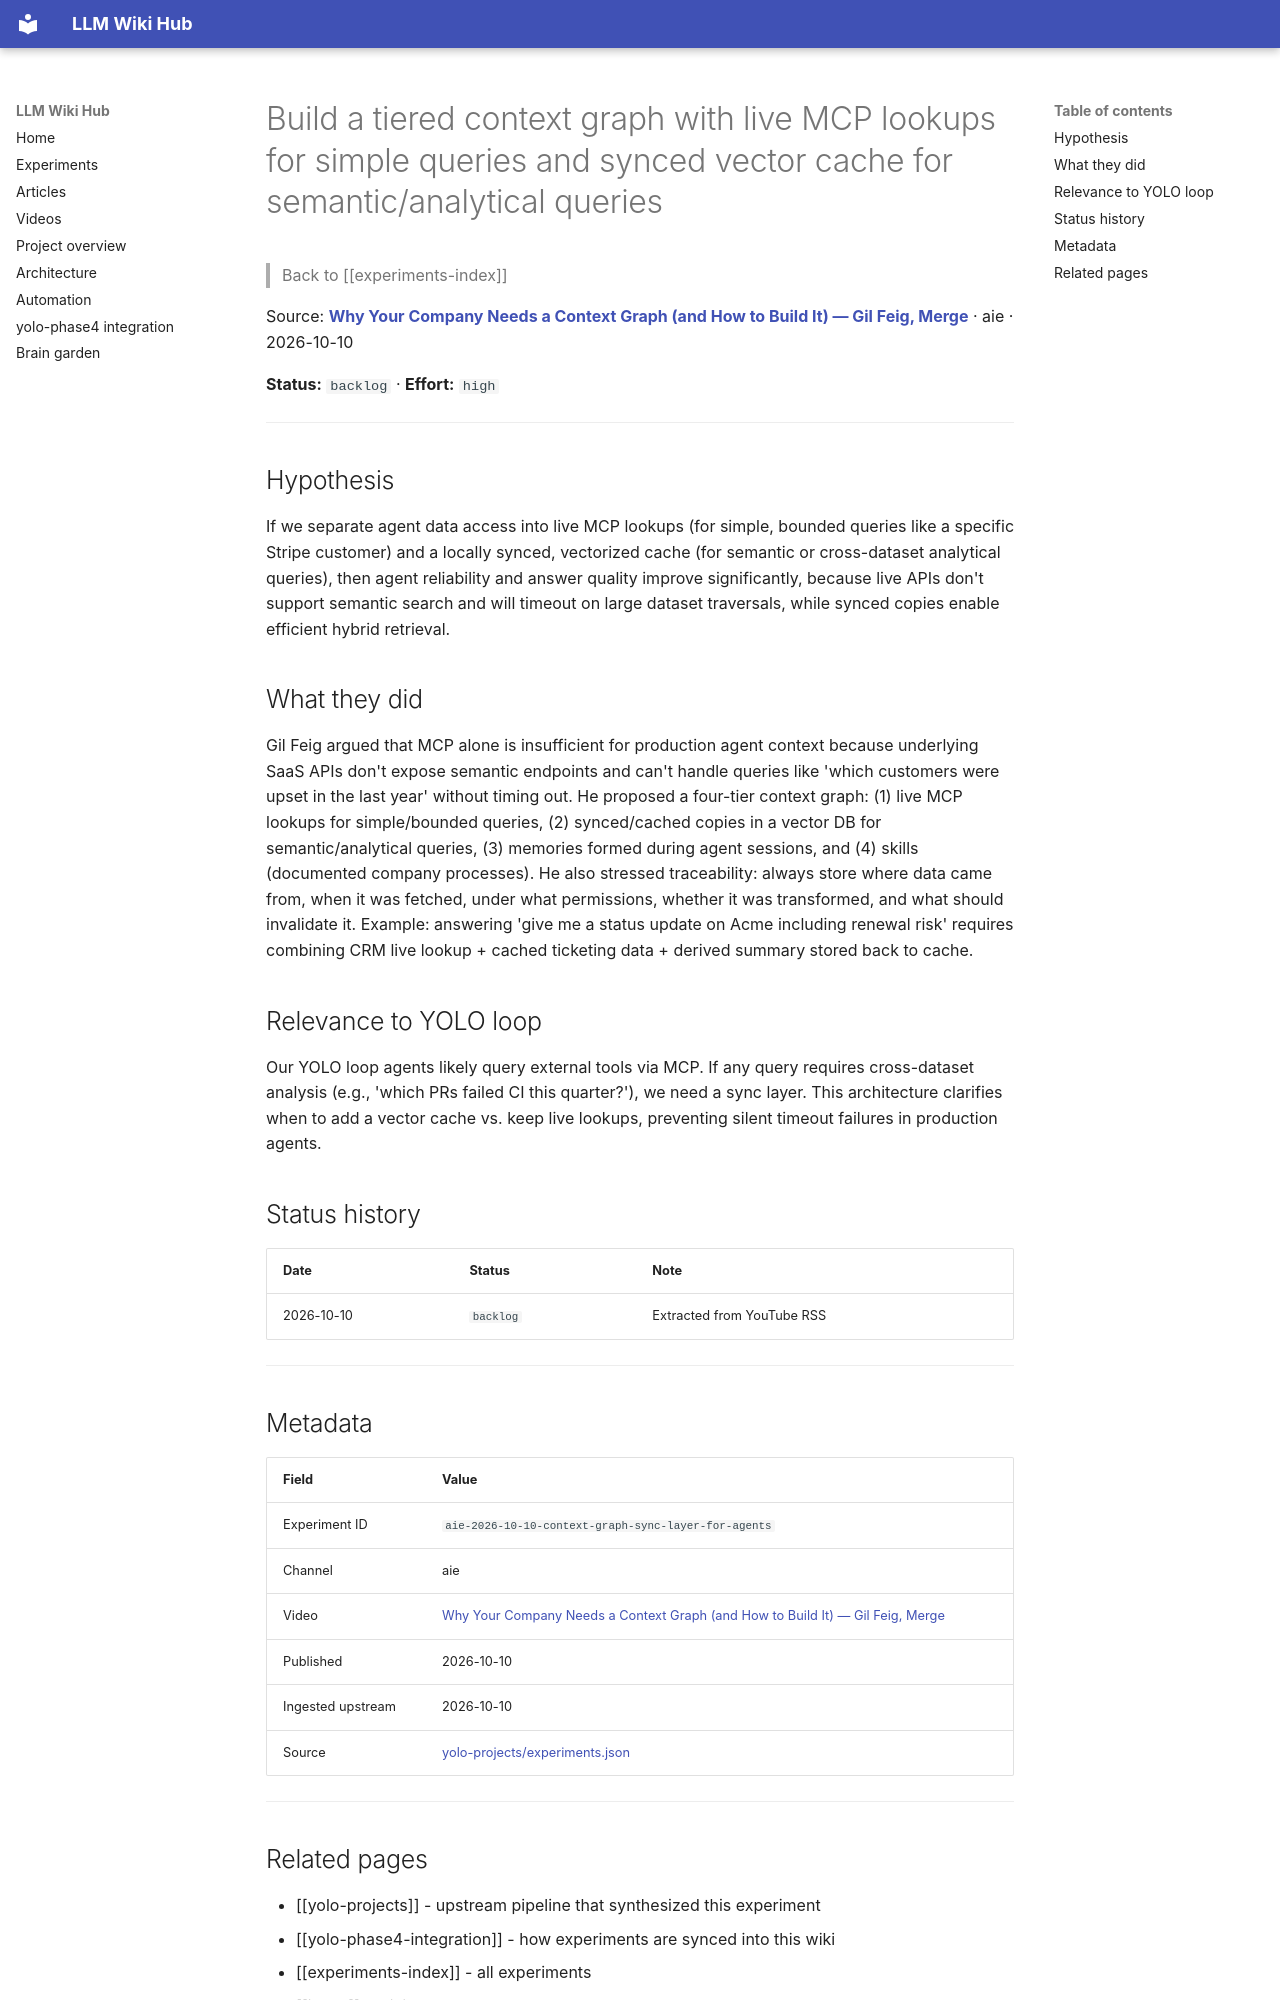

repository: Anguijm/llm-wiki-hub · page: experiments/aie-2026-10-10-context-graph-sync-layer-for-agents/index.html · generator: mkdocs

# Build a tiered context graph with live MCP lookups for simple queries and synced vector cache for semantic/analytical queries

> Back to [[experiments-index]]

Source: **[Why Your Company Needs a Context Graph (and How to Build It) — Gil Feig, Merge](https://www.youtube.com/watch?v=cSz7aL2nl2U)** · aie · 2026-10-10

**Status:** `backlog` · **Effort:** `high`

---

## Hypothesis

If we separate agent data access into live MCP lookups (for simple, bounded queries like a specific Stripe customer) and a locally synced, vectorized cache (for semantic or cross-dataset analytical queries), then agent reliability and answer quality improve significantly, because live APIs don't support semantic search and will timeout on large dataset traversals, while synced copies enable efficient hybrid retrieval.

## What they did

Gil Feig argued that MCP alone is insufficient for production agent context because underlying SaaS APIs don't expose semantic endpoints and can't handle queries like 'which customers were upset in the last year' without timing out. He proposed a four-tier context graph: (1) live MCP lookups for simple/bounded queries, (2) synced/cached copies in a vector DB for semantic/analytical queries, (3) memories formed during agent sessions, and (4) skills (documented company processes). He also stressed traceability: always store where data came from, when it was fetched, under what permissions, whether it was transformed, and what should invalidate it. Example: answering 'give me a status update on Acme including renewal risk' requires combining CRM live lookup + cached ticketing data + derived summary stored back to cache.

## Relevance to YOLO loop

Our YOLO loop agents likely query external tools via MCP. If any query requires cross-dataset analysis (e.g., 'which PRs failed CI this quarter?'), we need a sync layer. This architecture clarifies when to add a vector cache vs. keep live lookups, preventing silent timeout failures in production agents.

## Status history

| Date | Status | Note |
|---|---|---|
| 2026-10-10 | `backlog` | Extracted from YouTube RSS |

---

## Metadata

| Field | Value |
|---|---|
| Experiment ID | `aie-2026-10-10-context-graph-sync-layer-for-agents` |
| Channel | aie |
| Video | [Why Your Company Needs a Context Graph (and How to Build It) — Gil Feig, Merge](https://www.youtube.com/watch?v=cSz7aL2nl2U) |
| Published | 2026-10-10 |
| Ingested upstream | 2026-10-10 |
| Source | [yolo-projects/experiments.json](https://github.com/Anguijm/yolo-projects/blob/main/experiments.json) |

---
